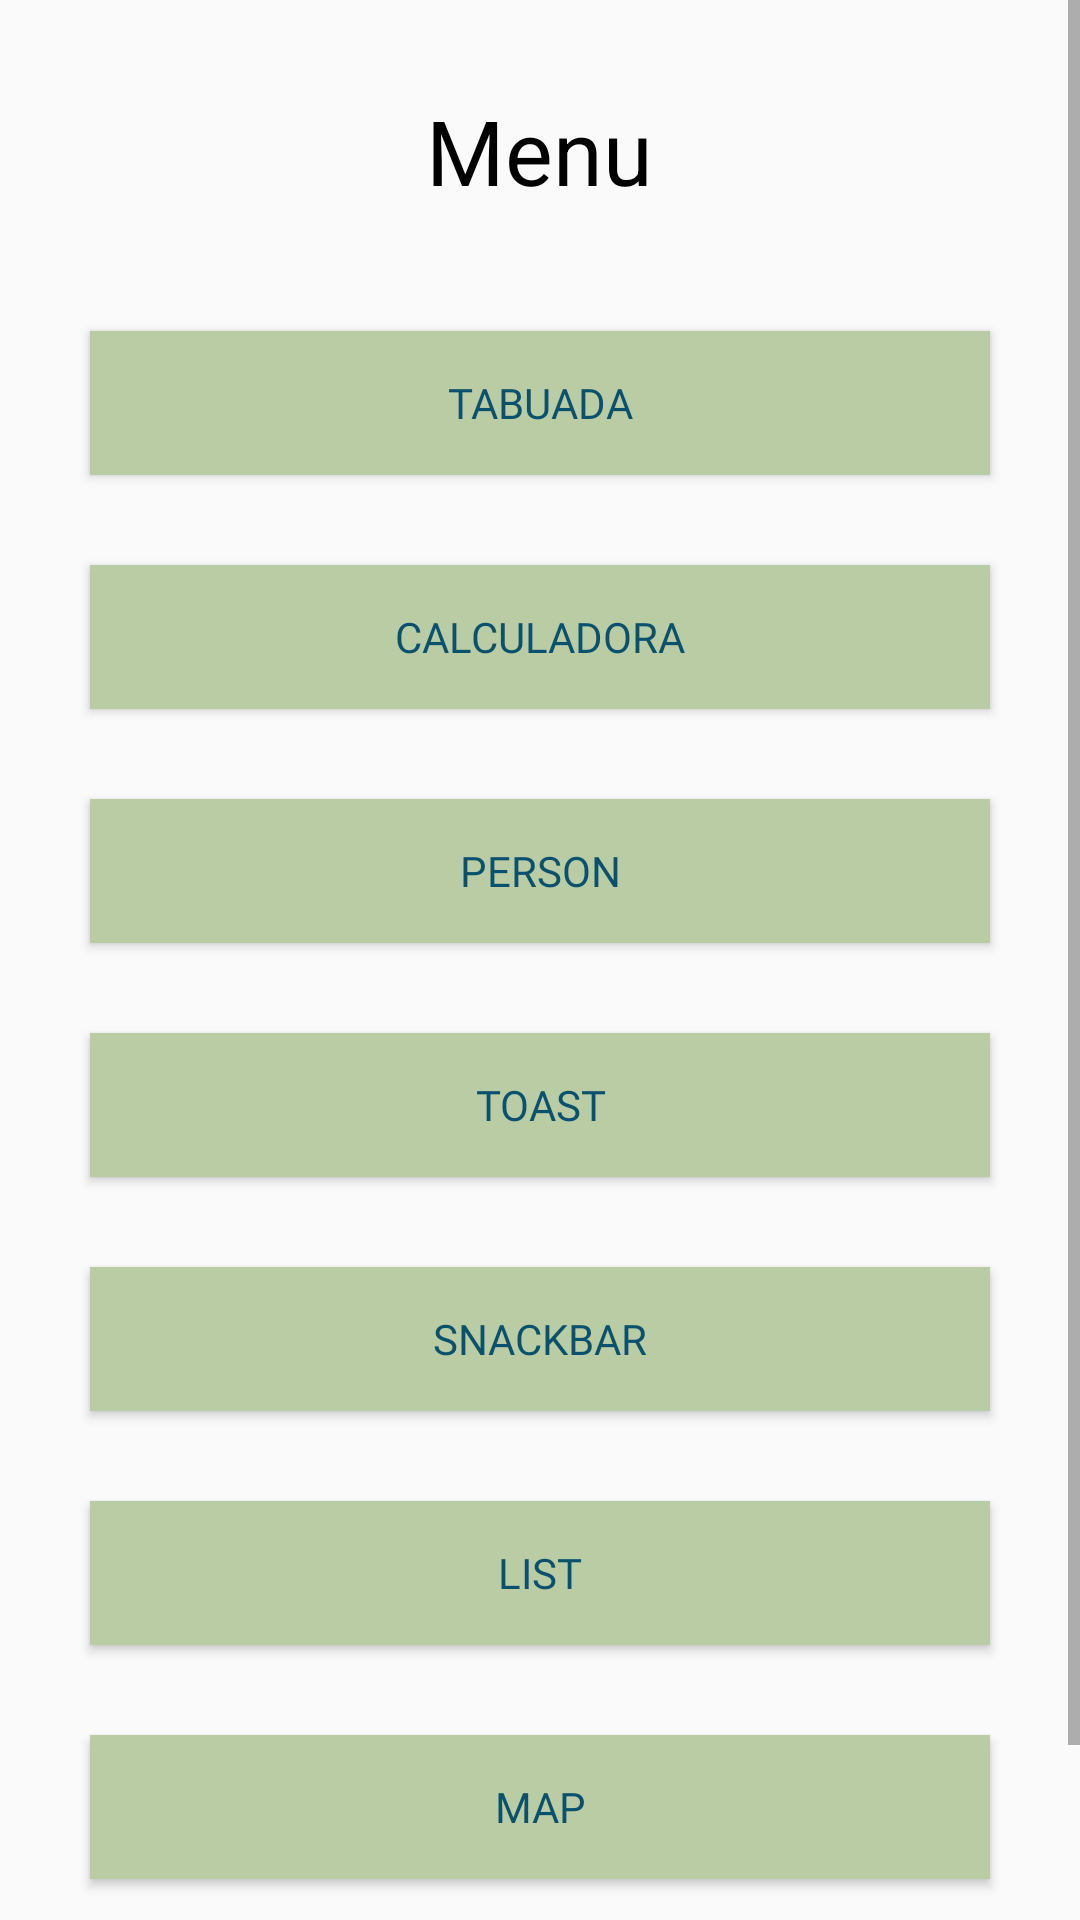

Produce the Android XML layout that renders to this screen, including the resource entries it uses.
<!-- AndroidManifest.xml: application theme Theme.Teste -->
<!-- res/layout/activity_menu.xml -->
<?xml version="1.0" encoding="utf-8"?>
<LinearLayout xmlns:android="http://schemas.android.com/apk/res/android"
    xmlns:app="http://schemas.android.com/apk/res-auto"
    xmlns:tools="http://schemas.android.com/tools"
    android:layout_width="match_parent"
    android:layout_height="match_parent"
    tools:context=".MenuActivity"
    android:orientation="vertical"
    android:id="@+id/viewMenu">

    <ScrollView
        android:layout_width="match_parent"
        android:layout_height="match_parent">

        <LinearLayout
            android:layout_width="match_parent"
            android:layout_height="match_parent"
            android:orientation="vertical">

            <TextView
                android:layout_width="wrap_content"
                android:layout_height="wrap_content"
                android:text="Menu"
                style="@style/TextPrimary"
                android:layout_marginTop="20dp"
                >

            </TextView>

            <Button
                android:id="@+id/btnTabuada"
                android:layout_width="300dp"
                android:layout_height="wrap_content"
                android:layout_gravity="center"
                android:layout_marginTop="30dp"
                android:text="Tabuada"
                style="@style/ButtonDefault"

                >
            </Button>
            <Button
                android:id="@+id/btnCalculadora"
                android:layout_width="300dp"
                android:layout_height="wrap_content"
                android:layout_gravity="center"
                android:layout_marginTop="30dp"
                android:text="Calculadora"
                style="@style/ButtonDefault"

                >
            </Button>

            <Button
                android:id="@+id/btnPerson"
                style="@style/ButtonDefault"
                android:layout_width="300dp"
                android:layout_height="wrap_content"
                android:layout_gravity="center"
                android:layout_marginTop="30dp"
                android:text="Person"

                ></Button>

            <Button
                android:id="@+id/btnToast"
                android:layout_width="300dp"
                android:layout_height="wrap_content"
                android:layout_gravity="center"
                android:layout_marginTop="30dp"
                android:text="toast"
                style="@style/ButtonDefault"

                >
            </Button>
            <Button
                android:id="@+id/btnSnackbar"
                android:layout_width="300dp"
                android:layout_height="wrap_content"
                android:layout_gravity="center"
                android:layout_marginTop="30dp"
                android:text="snackbar"
                style="@style/ButtonDefault"

                >
            </Button>

            <Button
                android:id="@+id/btnList"
                android:layout_width="300dp"
                android:layout_height="wrap_content"
                android:layout_gravity="center"
                android:layout_marginTop="30dp"
                android:text="List"
                style="@style/ButtonDefault"

                >
            </Button>
            <Button
                android:id="@+id/btnMap"
                android:layout_width="300dp"
                android:layout_height="wrap_content"
                android:layout_gravity="center"
                android:layout_marginTop="30dp"
                android:text="map"
                style="@style/ButtonDefault"

                >
            </Button>

            <Button
                android:id="@+id/btnLogout"
                android:layout_width="300dp"
                android:layout_height="wrap_content"
                android:layout_gravity="center"
                android:layout_marginTop="30dp"
                android:text="Logout"
                style="@style/ButtonDefault"

                >
            </Button>



        </LinearLayout>
    </ScrollView>



</LinearLayout>
<!-- resources referenced by this layout -->
<resources>
  <style name="ButtonDefault" parent="TextAppearance.AppCompat.Widget.Button">
          <item name="android:padding">10dp</item>
          <item name="android:background">@color/verde</item>
          <item name="android:textColor">@color/azul</item>
          <item name="android:layout_gravity">center</item>
          <item name="android:fontFamily">@font/spartan_semibold</item>
      </style>
  <style name="TextPrimary" parent="TextAppearance.AppCompat.Widget.TextView.SpinnerItem">
          <item name="android:padding">10dp</item>
          <item name="android:textColor">@color/black</item>
          <item name="android:layout_gravity">center</item>
          <item name="android:textSize">30dp</item>
  
  
      </style>
  <style name="Theme.Teste" parent="Theme.AppCompat.Light.DarkActionBar">
          
          <item name="colorPrimary">@color/purple_500</item>
          <item name="colorPrimaryVariant">@color/purple_700</item>
          <item name="colorOnPrimary">@color/white</item>
          
          <item name="colorSecondary">@color/teal_200</item>
          <item name="colorSecondaryVariant">@color/teal_700</item>
          <item name="colorOnSecondary">@color/black</item>
          
          <item name="android:statusBarColor" tools:targetApi="l">?attr/colorPrimaryVariant</item>
          
  
      </style>
  <color name="verde">#bacca4</color>
  <color name="azul">#0a516d</color>
  <color name="black">#FF000000</color>
  <color name="purple_500">#FF6200EE</color>
  <color name="purple_700">#FF3700B3</color>
  <color name="white">#FFFFFFFF</color>
  <color name="teal_200">#FF03DAC5</color>
  <color name="teal_700">#FF018786</color>
</resources>
